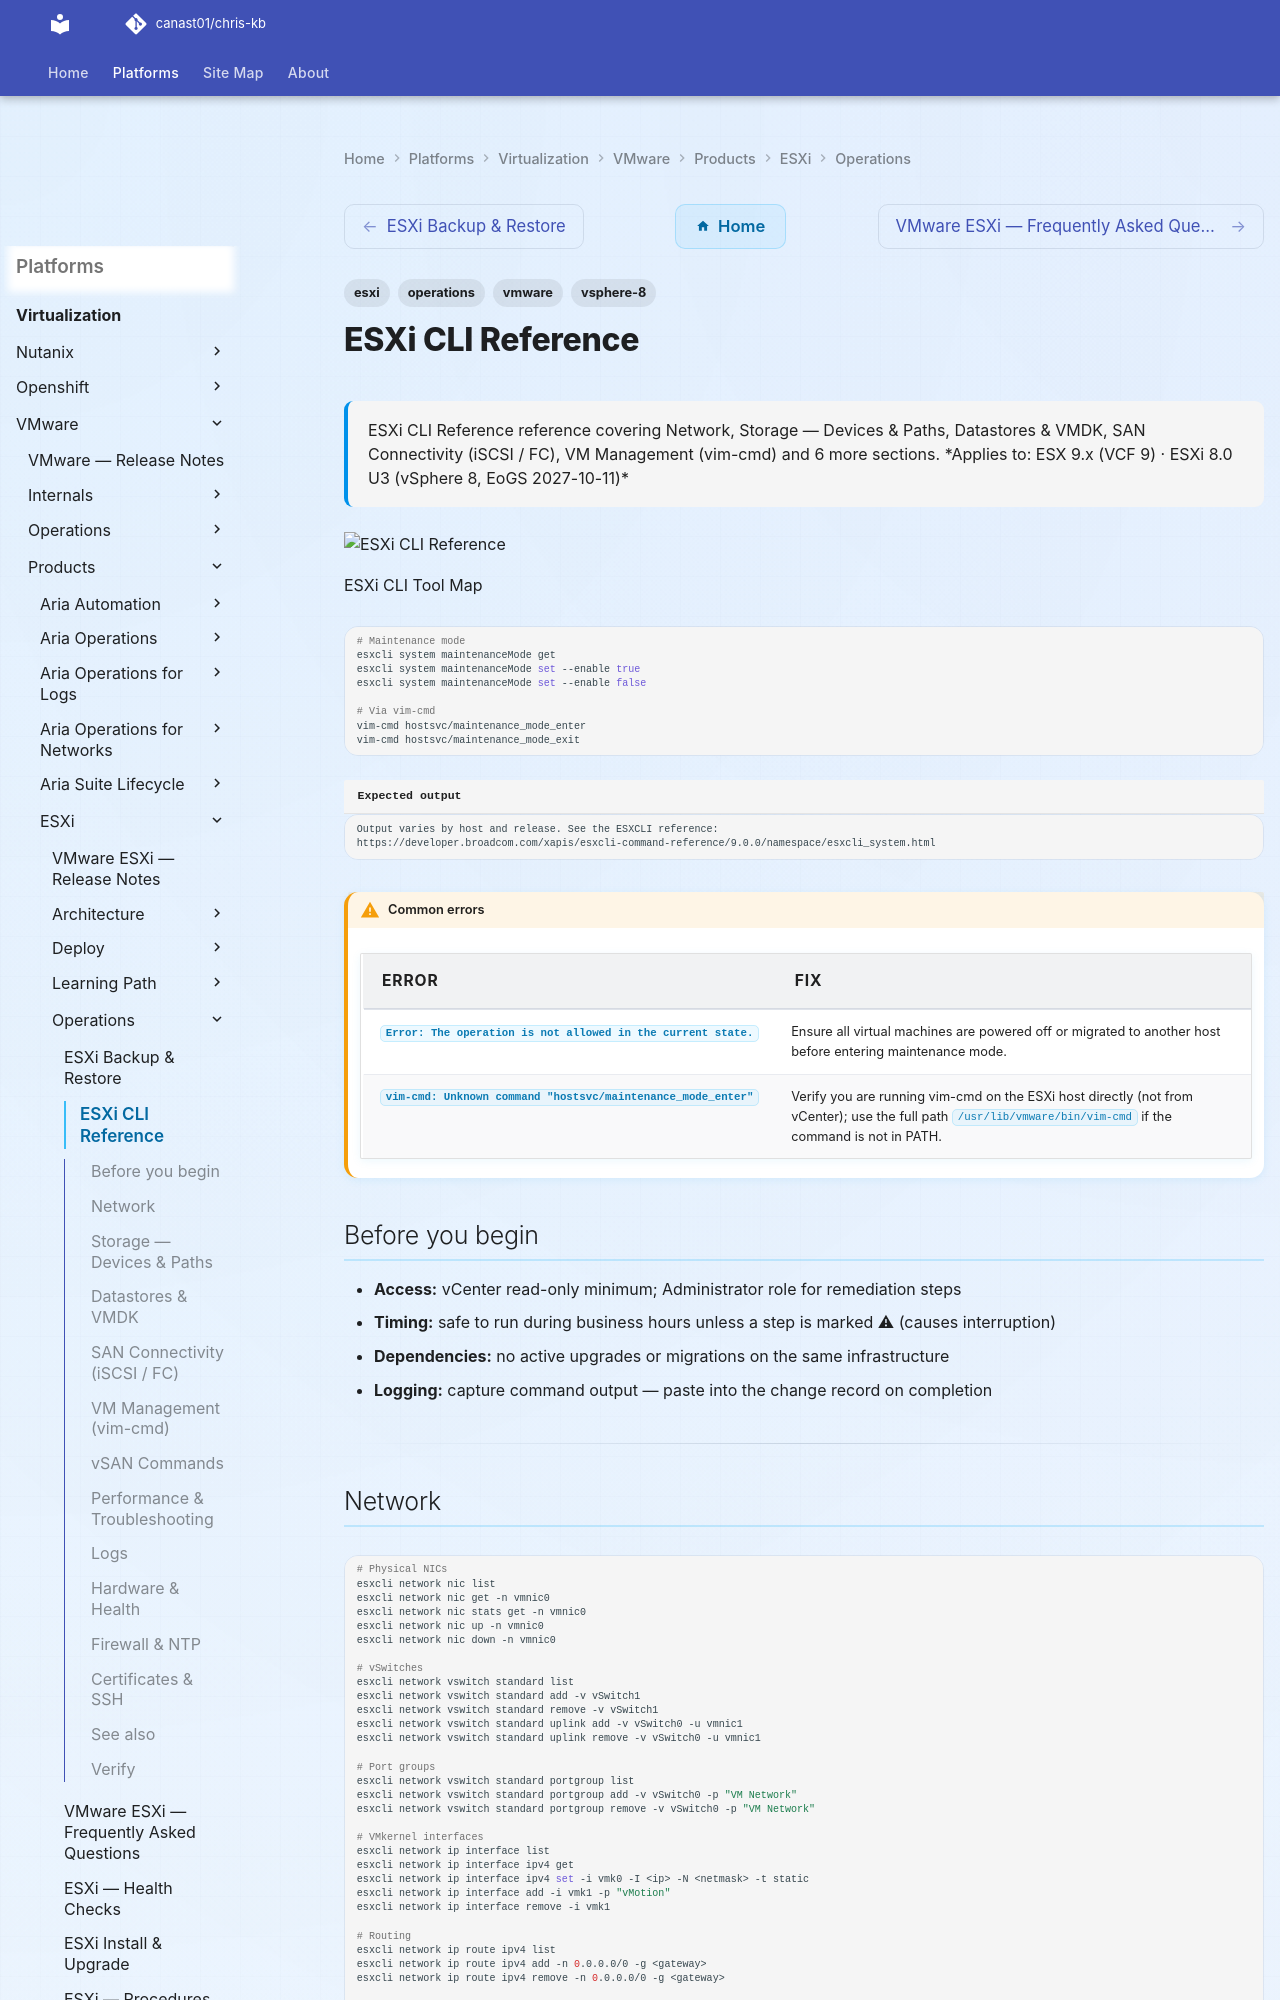

repository: canast01/chris-kb · page: virtualization/vmware/products/esxi/operations/cli-reference/index.html · generator: mkdocs

---
tags:
  - esxi
  - operations
  - vmware
  - vsphere-8
description: "ESXi CLI Reference reference covering Network, Storage — Devices & Paths, Datastores & VMDK, SAN Connectivity (iSCSI / FC), VM Management (vim-cmd) and 6..."
---
# ESXi CLI Reference

<div class="kb-summary">
ESXi CLI Reference reference covering Network, Storage — Devices & Paths, Datastores & VMDK, SAN Connectivity (iSCSI / FC), VM Management (vim-cmd) and 6 more sections.

*Applies to: ESX 9.x (VCF 9) · ESXi 8.0 U3 (vSphere 8, EoGS 2027-10-11)*
</div>
![ESXi CLI Reference](../../../../../assets/virtualization-vmware-esxi-operations-cli-reference.svg)

ESXi CLI Tool Map

```bash
# Maintenance mode
esxcli system maintenanceMode get
esxcli system maintenanceMode set --enable true
esxcli system maintenanceMode set --enable false

# Via vim-cmd
vim-cmd hostsvc/maintenance_mode_enter
vim-cmd hostsvc/maintenance_mode_exit
```


```text title="Expected output"
Output varies by host and release. See the ESXCLI reference:
https://developer.broadcom.com/xapis/esxcli-command-reference/9.0.0/namespace/esxcli_system.html
```

!!! warning "Common errors"
    | Error | Fix |
    |---|---|
    | `Error: The operation is not allowed in the current state.` | Ensure all virtual machines are powered off or migrated to another host before entering maintenance mode. |
    | `vim-cmd: Unknown command "hostsvc/maintenance_mode_enter"` | Verify you are running vim-cmd on the ESXi host directly (not from vCenter); use the full path `/usr/lib/vmware/bin/vim-cmd` if the command is not in PATH. |
## Before you begin

- **Access:** vCenter read-only minimum; Administrator role for remediation steps
- **Timing:** safe to run during business hours unless a step is marked ⚠ (causes interruption)
- **Dependencies:** no active upgrades or migrations on the same infrastructure
- **Logging:** capture command output — paste into the change record on completion

---
